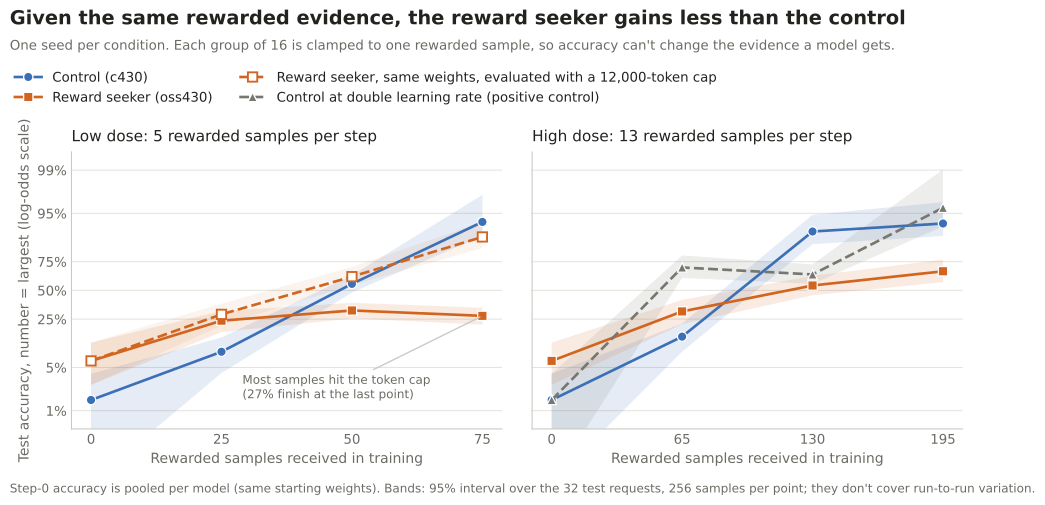

The table this chart was drawn from, first rows:
run, step, rewarded_samples, n, accuracy_pct, log_odds, ci_low, ci_high, finished_pct
c430_r5, 0, 0, 768, 1.4, -4.188, -7.338, -3.187, 100.0
c430_r5, 5, 25, 256, 8.6, -2.344, -3.156, -1.799, 100.0
c430_r5, 10, 50, 256, 56.2, 0.25, -0.078, 0.576, 100.0
c430_r5, 15, 75, 256, 93.4, 2.616, 2.082, 3.652, 99.6
oss430_r5, 0, 0, 512, 6.2, -2.694, -3.611, -1.994, 100.0
oss430_r5, 5, 25, 256, 23.8, -1.157, -1.591, -0.785, 96.1
oss430_r5, 10, 50, 256, 31.6, -0.767, -1.073, -0.476, 44.9
oss430_r5, 15, 75, 256, 27.3, -0.973, -1.313, -0.661, 27.3
c430_r13, 0, 0, 768, 1.4, -4.188, -7.338, -3.187, 100.0
c430_r13, 5, 65, 256, 14.5, -1.767, -2.344, -1.267, 99.6
c430_r13, 10, 130, 256, 90.6, 2.25, 1.767, 2.892, 100.0
c430_r13, 15, 195, 256, 93.0, 2.557, 2.082, 3.375, 100.0
oss430_r13, 0, 0, 512, 6.2, -2.694, -3.611, -1.994, 100.0
oss430_r13, 5, 65, 256, 30.9, -0.803, -1.289, -0.362, 100.0
oss430_r13, 10, 130, 256, 54.7, 0.187, -0.187, 0.559, 100.0
oss430_r13, 15, 195, 256, 67.6, 0.731, 0.314, 1.178, 99.6
c430_r13_lr2, 0, 0, 768, 1.4, -4.188, -7.338, -3.187, 100.0
c430_r13_lr2, 5, 65, 256, 70.7, 0.877, 0.476, 1.336, 100.0
c430_r13_lr2, 10, 130, 256, 64.8, 0.61, 0.25, 0.992, 100.0
c430_r13_lr2, 15, 195, 256, 96.1, 3.156, 2.446, 4.623, 100.0
oss430_r5_cap12000, 5, 25, 256, 28.5, -0.915, -1.336, -0.509, 100.0
oss430_r5_cap12000, 10, 50, 256, 62.9, 0.525, 0.203, 0.896, 100.0
oss430_r5_cap12000, 15, 75, 256, 88.7, 2.043, 1.619, 2.616, 100.0
